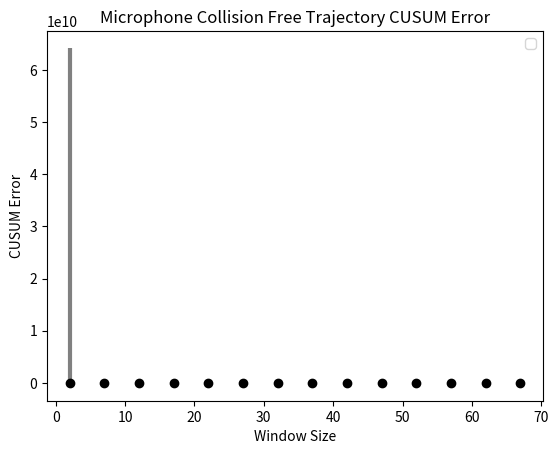

The matplotlib source for this figure:
import numpy as np
import matplotlib.pyplot as plt


x = np.arange(2,70,5)
#data = np.array([146.46031189, 526.5378418, 719.746521, 877.02825928, 980.95404053, 1060.71240234, 1113.99511719, 1153.0637207, 1185.11499023, 1206.82714844, 1246.4675293, 1336.64575195, 1317.92614746, 1336.84313965, 1356.78967285])

nan = np.nan

#IMU
"""
std_ = np.array([[ 1391.80956544,  3269.2211679 ,  1851.90718602, nan, nan, nan],
                 [ 2890.86896896,  5183.32700752,  2130.02813066, nan, nan, nan],
                 [ 2276.35179067,  6095.34650834,  2254.25956801, nan, nan, nan],
                 [ 3225.73879   ,  6883.69606432,  3222.79377156, nan, nan, nan],
                 [ 3709.09245884,  8075.21342362,  4023.23231877, nan, nan, nan],
                 [ 3822.08959922,  7940.16233305,  4248.33152412, nan, nan, nan],
                 [ 3828.20496623,  6828.4032935 ,  4036.91858095, nan, nan, nan],
                 [ 4321.16824503,  6179.51843681,  4045.15493175, nan, nan, nan],
                 [ 4004.32818322,  7640.86659406,  4292.29202951, nan, nan, nan],
                 [ 3419.7783012 ,  6609.44991998,  4070.90323833, nan, nan, nan],
                 [ 2924.58750556,  4364.28158175,  2876.38499773, nan, nan, nan],
                 [ 3706.69689446,  6767.96960215,  3433.10187165, nan, nan, nan],
                 [ 3343.09986034,  6434.07086512,  3805.88719824, nan, nan, nan]])
max_ = np.array([[ 73433.2421875,  169728.78125  ,  160668.40625, nan, nan, nan],
                 [ 188210.90625 ,  242578.203125,   66827.46875 , nan, nan, nan],
                 [  48220.03515625,  211263.25  ,   57340.78125 , nan, nan, nan],
                 [  77318.1171875,  170321.40625  ,   50395.515625 ,nan,nan, nan],
                 [  70628.3984375 ,  156686.40625   ,   59018.78515625,nan, nan, nan],
                 [  60257.11328125,  222203.59375   ,   77699.  , nan, nan, nan],
                 [  78013.515625,  135019.28125 ,   68727.078125, nan, nan, nan],
                 [  90602.921875,  136488.265625,   83913.828125, nan, nan, nan],
                 [  70822.7109375,  176520.21875  ,  73986.8828125, nan, nan, nan],
                 [  62153.9375  ,  149732.9375  ,   88739.609375, nan, nan, nan],
                 [ 59284.3515625,  68729.15625  ,  47214.6171875, nan, nan, nan],
                 [  68762.984375,  191816.078125,   74405.515625, nan, nan, nan],
                 [  76380.703125 ,  198337.296875 ,   88262.9765625, nan, nan, nan]])
mean_ = np.array([[  88.74449313,  196.7024343 ,  101.59235544, nan, nan, nan],
                 [ 229.12853285,  428.18620561,  209.06887077, nan, nan, nan],
                 [ 304.22733937,  642.05983953,  291.93721336, nan, nan, nan],
                 [ 470.93976191,  894.27589437,  489.50202167, nan, nan, nan],
                 [  616.10826569,  1190.13529706,   656.35917976, nan, nan, nan],
                 [  636.65728644,  1158.1989692 ,   690.97571053, nan, nan, nan],
                 [  629.35311166,  1051.16049578,   649.03292787, nan, nan, nan],
                 [ 651.84150357,  868.18799313,  618.53254214, nan, nan, nan],
                 [  643.67820516,  1029.50140803,   700.12548619, nan, nan, nan],
                 [ 547.68543966,  776.4983383 ,  600.55993661, nan, nan, nan],
                 [ 464.69791749,  541.82214661,  476.59685667, nan, nan, nan],
                 [ 548.7221092 ,  655.39467232,  516.65383294, nan, nan, nan],
                 [ 467.22909581,  576.44836023,  499.86653687, nan, nan, nan]])
min_ = np.array([[  5.66790384e-08, 7.42409654e-08, 8.64452787e-10, nan, nan, nan],
                 [  4.09090113e-08,   2.75641039e-08,   2.85240027e-08, nan, nan, nan],
                 [  3.68628739e-10,   4.30096705e-08,   2.13493792e-07, nan, nan, nan],
                 [  3.12581498e-08,   6.57768950e-08,   9.60291800e-07, nan, nan, nan],
                 [  1.21338175e-08,   2.23898833e-09,   6.84258737e-07, nan, nan, nan],
                 [  1.08153881e-06,   1.73518259e-07,   1.13915306e-07, nan, nan, nan],
                 [  3.44574391e-06,   1.35163837e-05,   2.55783334e-06, nan, nan, nan],
                 [  1.45247600e-06,   2.46492846e-06,   2.19013913e-07, nan, nan, nan],
                 [  6.41874703e-06,   5.20157846e-06,   2.78287916e-05, nan, nan, nan],
                 [  5.45917203e-07,   3.84544165e-07,   2.45236720e-06, nan, nan, nan],
                 [  1.08075568e-07,   1.00260344e-07,   3.29605285e-07, nan, nan, nan],
                 [  9.91244542e-06,   6.61390186e-06,   5.07633890e-09, nan, nan, nan],
                 [  1.82292970e-05,   1.09916646e-05,   5.20418544e-05, nan, nan, nan]])



for i in range(6):
    s = std_[:,i]
    m = mean_[:,i]
    _min = min_[:,i]
    _max = max_[:,i]
    plt.xlim(0.1, x[-1]+1)
    plt.figure() #TODO

    plt.errorbar(np.asarray(x), m, yerr=s, fmt='ok', lw=3)
    plt.errorbar(np.asarray(x), m, [m - _min, _max - m], fmt='.k', ecolor='gray', lw=1)

    plt.xlabel("Window Size")
    plt.ylabel("CUSUM Error")
    plt.legend()
    plt.title('IMU Collision Free Trajectory CUSUM Error ' + str(i))
    plt.savefig('healthy_imu_cusum_' + str(i) + '.png') # TODO
    plt.show()




"""
#Microphone

std_ = np.array([  2.12659097e+08, 6.92401879, 6.85562055, 6.84956057, 6.84776899, 6.84708703, 6.84663233, 6.84640107, 6.84620955, 6.84604466, 6.84588648, 6.84579359, 6.84566878, 6.84558715])
max_ = np.array([  6.42156134e+10, 2248.01245117, 2248.01245117, 2248.01245117, 2248.01245117, 2248.01245117, 2248.01245117, 2248.01245117, 2248.01245117, 2248.01245117, 2248.01245117, 2248.01245117, 2248.01245117, 2248.01245117])
mean_= np.array([ 901614.19302299, 0.30234579, 0.13968933, 0.0960607, 0.0752036, 0.063675, 0.05604503, 0.05080598, 0.04690775, 0.04388168, 0.04144206, 0.03953684, 0.03799759, 0.03645681])
min_ = np.array([ 0., 0., 0., 0., 0., 0.,  0., 0., 0., 0., 0., 0., 0., 0.])

#LiDar
"""
std_ = np.array([ 1380000.4957044, 1471465.44604089, 999968.25378217, 727910.16740679, 603642.74106757, 464702.19096488, 368552.91798896, 273088.01841903, 243969.60121045, 163526.40831791, 157710.93662268, 147615.76878097, 155195.49870289, 112395.97164004])
max_ = np.array([ 9998935., 9994157., 9996485., 9994746., 9944379., 9962924., 9929572., 9824891., 9759068., 9736382., 9736382., 9885050.,  9860562., 9736382.])
mean_ = np.array([ 355751.56330138, 515882.85109379, 253764.57325521, 134827.12599425, 87705.00687557, 58128.4058183, 35741.45805129, 20411.57455904, 14878.37888682, 8125.15488077, 6699.65636286, 5615.60709941, 5452.81187069, 3820.95178037])
min_ = np.array([ 0., 0., 0., 0., 0., 0., 0., 0., 0.,  0., 0., 0., 0.,  0.])
"""
#Camera
"""
std_ = np.array([ 0.803776, 3.36447384, 5.44056287, 7.099349, 8.63496392, 9.68901145, 10.03197952, 10.3440748, 10.49075484, 10.4321351, 10.15676417, 10.22396966, 10.2014648, 10.27125489])
max_ = np.array([ 19.71351051, 104.75572968, 142.72943115, 220.32954407, 271.38024902, 330.4397583, 212.97761536, 211.06878662, 362.35003662, 329.20837402, 158.18174744, 179.99588013, 265.92556763, 209.20179749])
mean_ = np.array([  1.16805835e-05, 1.36148274e-05, 1.85464702e-05, 2.96879043e-05, 2.34451926e-05, 3.06069810e-05, 5.67850762e-05, 5.84791716e-05, 7.45429650e-05, 2.10133645e-05, 2.22735894e-05, 0.00010937, 4.92751943e-05, 5.36367071e-05])
min_ = np.array([-16.90958405, -104.74992371, -134.21481323, -217.16052246, -290.17474365, -338.77011108, -328.1005249, -305.03817749, -363.59585571, -338.47647095, -246.52082825, -264.53012085, -249.2542572, -218.90515137])
"""

plt.errorbar(np.asarray(x), mean_.flatten(), yerr=std_.flatten(), fmt='ok', lw=5)
plt.errorbar(np.asarray(x), mean_, [mean_ - min_, max_ - mean_], fmt='.k', ecolor='gray', lw=3)

plt.legend()
plt.title('Microphone Collision Free Trajectory CUSUM Error')
plt.xlabel("Window Size")
plt.ylabel("CUSUM Error")
plt.savefig("healthy_mic_cusum.png");
plt.show()
